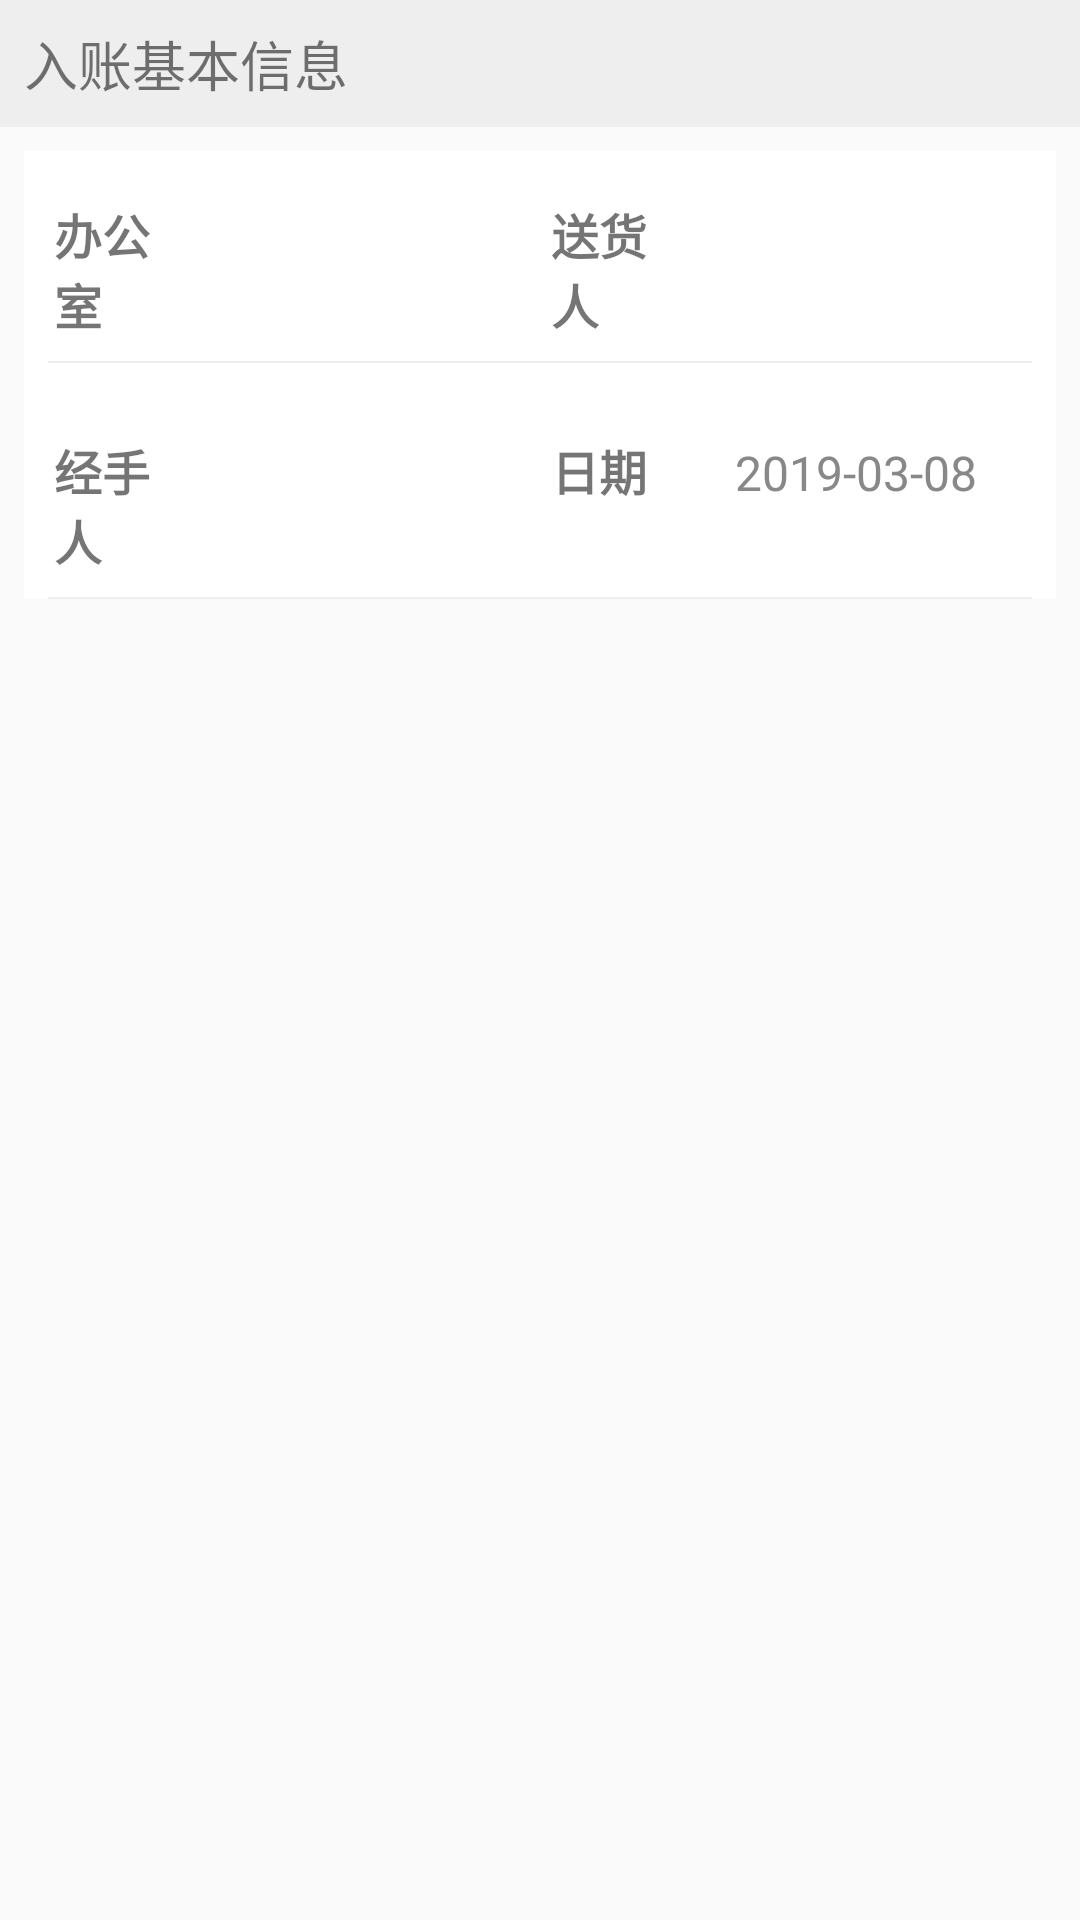

This screen was rendered from an Android layout file. Write that file and the resources it references.
<!-- AndroidManifest.xml: application theme AppTheme -->
<!-- res/layout/frag_in_base_info.xml -->
<?xml version="1.0" encoding="utf-8"?>
<RelativeLayout xmlns:android="http://schemas.android.com/apk/res/android"
    android:layout_width="match_parent"
    android:layout_height="wrap_content">

    <TextView
        android:id="@+id/textView"
        android:layout_width="match_parent"
        android:layout_height="wrap_content"
        android:layout_alignParentStart="true"
        android:layout_alignParentTop="true"
        android:layout_alignParentEnd="true"
        android:textSize="@dimen/menu_txt_name_size"
        android:padding="8dp"
        android:background="@color/gray"
        android:text="@string/str_title_order_in_base" />
    <LinearLayout
        android:layout_width="match_parent"
        android:layout_height="wrap_content"
        android:background="@color/white"
        android:orientation="vertical"
        android:paddingLeft="@dimen/item_padding_common"
        android:paddingRight="@dimen/item_padding_common"
        android:layout_below="@id/textView"
        android:layout_margin="@dimen/item_margin_common"
        >
        <LinearLayout
            android:layout_width="match_parent"
            android:layout_height="wrap_content"
            android:background="@drawable/linelyt_border"
            android:orientation="horizontal">
            <TextView
                android:layout_width="0dp"
                android:layout_height="wrap_content"
                android:layout_weight="1"
                android:gravity="center_vertical"
                android:textSize="16sp"
                android:textStyle="bold"
                android:layout_marginTop="@dimen/item_margin_common"
                android:text="@string/str_lbl_warehouse"/>
            <Spinner
                android:id="@+id/sp_warehouse"
                android:layout_width="0dp"
                android:layout_height="wrap_content"
                android:layout_weight="3"
                android:layout_marginLeft="8dp"
                android:prompt="@string/str_title_prompt_order_warehouse"
                android:spinnerMode="dialog"
                />
            <TextView
                android:layout_width="0dp"
                android:layout_height="wrap_content"
                android:layout_weight="1"
                android:minWidth="64dp"
                android:text="@string/str_lbl_asset_send"
                android:textSize="16sp"
                android:textStyle="bold"
                android:layout_marginTop="@dimen/item_margin_common"
                android:gravity="center_vertical"
                android:layout_marginLeft="@dimen/item_margin_common"
                />
            <Spinner
                android:id="@+id/sp_from"
                android:layout_width="0dp"
                android:layout_height="wrap_content"
                android:layout_weight="3"
                android:layout_marginLeft="@dimen/item_margin_common"
                android:gravity="center_vertical"
                android:prompt="@string/str_title_prompt_order_warehouse"
                android:spinnerMode="dialog"
                />
        </LinearLayout>
        <LinearLayout
            android:layout_width="match_parent"
            android:layout_height="wrap_content"
            android:paddingTop="@dimen/item_padding_common"
            android:layout_marginTop="@dimen/item_margin_common"
            android:background="@drawable/linelyt_border"
            android:orientation="horizontal">
            <TextView
                android:layout_width="0dp"
                android:layout_height="wrap_content"
                android:layout_weight="1"
                android:gravity="center_vertical"
                android:textSize="16sp"
                android:textStyle="bold"
                android:layout_marginTop="@dimen/item_margin_common"
                android:text="@string/str_lbl_asset_mgr"/>

            <Spinner
                android:id="@+id/sp_mgr"
                android:layout_width="0dp"
                android:layout_height="wrap_content"
                android:layout_weight="3"
                android:gravity="center_vertical"
                android:layout_marginLeft="@dimen/item_margin_common"
                android:prompt="@string/str_title_prompt_order_mgr"
                android:spinnerMode="dialog"
                />
            <TextView
                android:layout_width="0dp"
                android:layout_height="wrap_content"
                android:layout_weight="1"
                android:text="@string/str_lbl_asset_order_date"
                android:gravity="center_vertical"
                android:textSize="16sp"
                android:textStyle="bold"
                android:layout_marginLeft="@dimen/item_margin_common"
                android:layout_marginTop="@dimen/item_margin_common"
                />
            <TextView
                android:id="@+id/txt_indate"
                android:layout_marginTop="@dimen/item_margin_common"
                android:layout_width="0dp"
                android:layout_height="wrap_content"
                android:layout_weight="3"
                android:layout_marginLeft="@dimen/item_margin_common"
                android:textSize="16sp"
                android:textColor="@color/colorDetailItemText"
                android:textAlignment="center"
                android:text="2019-03-08" />
        </LinearLayout>
    </LinearLayout>
</RelativeLayout>
<!-- resources referenced by this layout -->
<resources>
  <color name="colorDetailItemText">#888888</color>
  <color name="gray">#EEEEEE</color>
  <dimen name="item_margin_common">8dp</dimen>
  <dimen name="item_padding_common">8dp</dimen>
  <dimen name="menu_txt_name_size">18sp</dimen>
  <!-- drawable linelyt_border (drawable) -->
  <?xml version="1.0" encoding="utf-8"?>
  <layer-list xmlns:android="http://schemas.android.com/apk/res/android">
  
  <item android:right="-1dp" android:left="-1dp" android:top="-1dp">
      <shape>
          //这里是Linearlayout布局的背景颜色
          <solid android:color="#FFFFFF" />
          //这里是设置边框线的粗细和颜色
          <stroke
              android:width="0.5dp"
              android:color="@color/gray" />
          <padding
              android:bottom="8dp"
              android:left="2dp"
              android:right="2dp"
              android:top="8dp" />
          //角的话，里边有参数可以单独设置
          <corners android:radius="0dp" />
      </shape>
  </item>
  </layer-list>
  <string name="str_lbl_asset_mgr">经手人</string>
  <string name="str_lbl_asset_order_date">日期</string>
  <string name="str_lbl_asset_send">送货人</string>
  <string name="str_lbl_warehouse">办公室</string>
  <string name="str_title_order_in_base">入账基本信息</string>
  <string name="str_title_prompt_order_mgr">经手人</string>
  <string name="str_title_prompt_order_warehouse">选择办公司</string>
  <style name="AppTheme" parent="AppTheme.Base" />
  <style name="AppTheme.Base" parent="Theme.AppCompat.Light.NoActionBar">
          
          <item name="colorPrimary">@color/colorPrimary</item>
          <item name="colorPrimaryDark">@color/colorPrimaryDark</item>
          <item name="colorAccent">@color/colorAccent</item>
          <item name="android:textColorSecondary">#ffffff</item>
          <item name="android:actionMenuTextColor">#ffffff</item>
          <item name="overlapAnchor">false</item>
      </style>
  <color name="colorPrimary">#3F51B5</color>
  <color name="colorPrimaryDark">#303F9F</color>
  <color name="colorAccent">#FF4081</color>
  <!-- not gathered from this repository: default colours our renderer supplied (Android Studio template values) -->
  <color name="white">#FFFFFFFF</color>
</resources>
